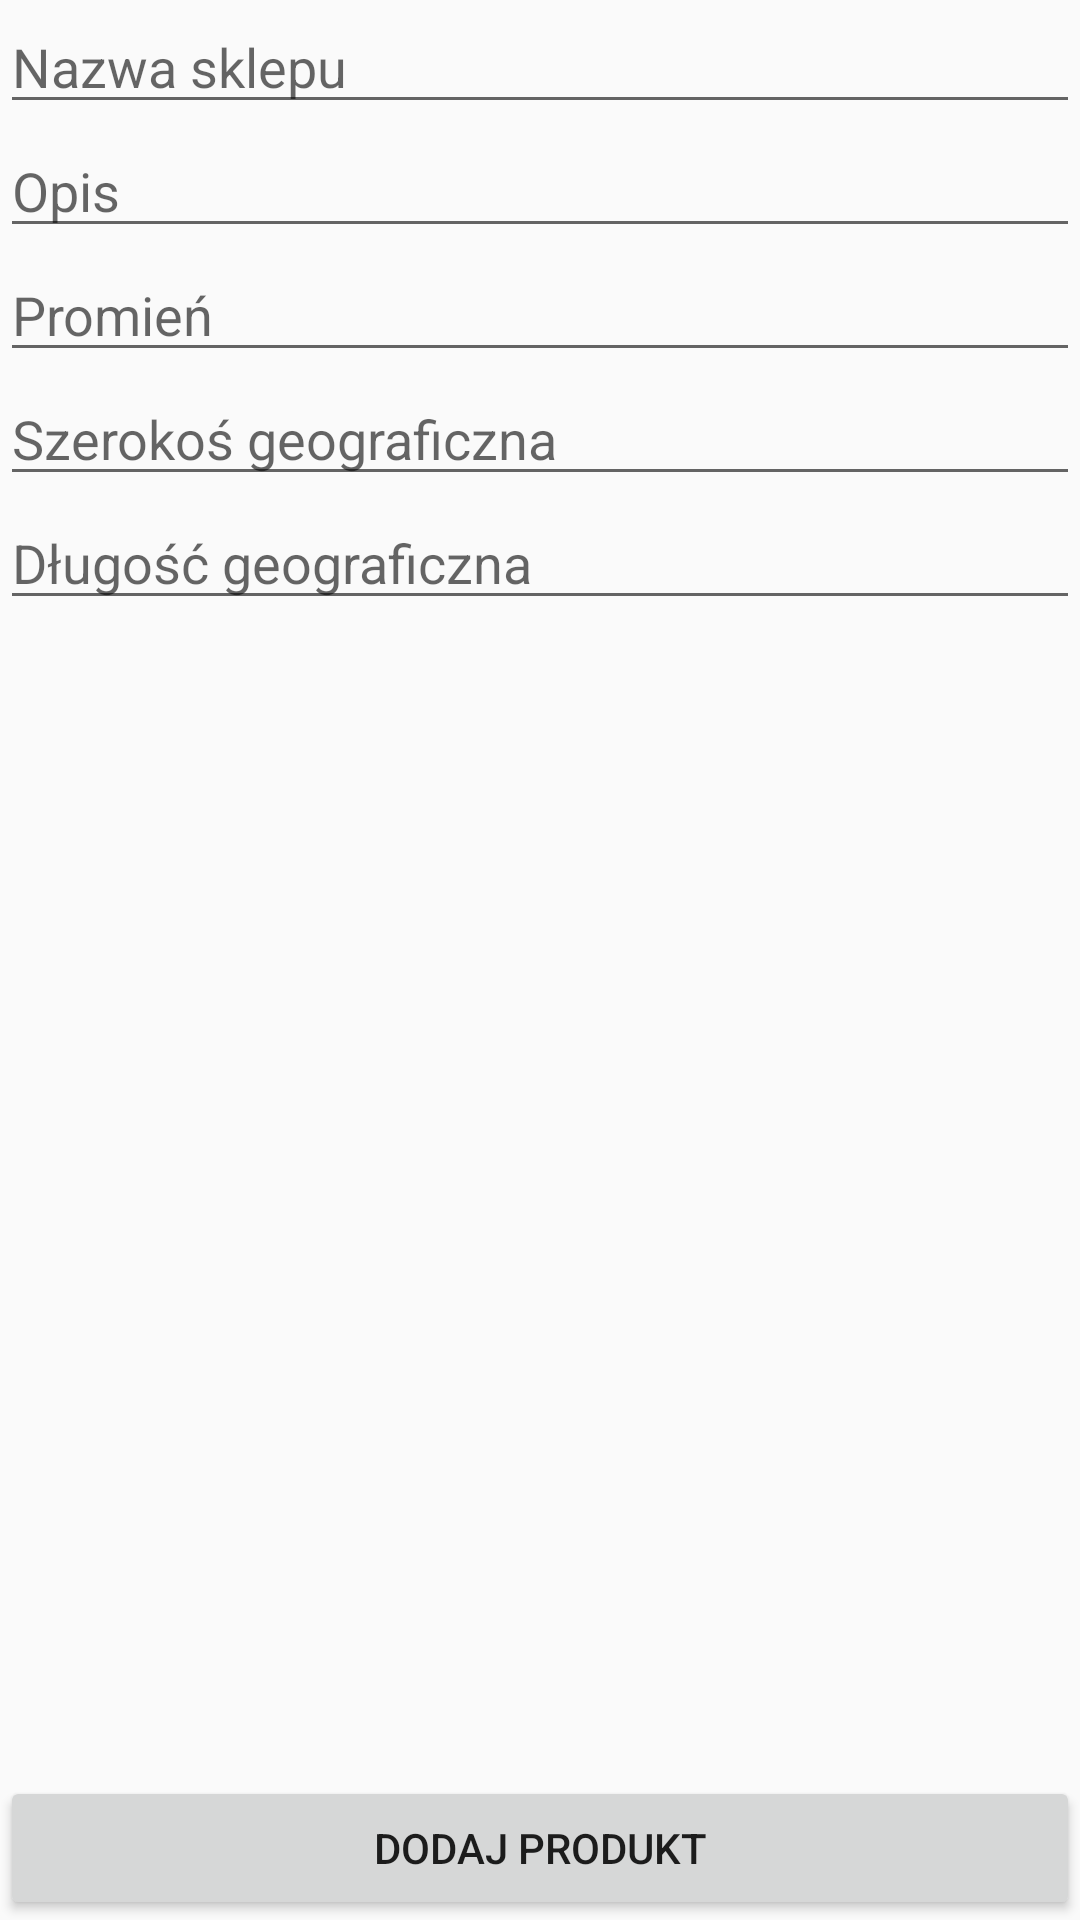

Here is an Android app screen rendered from its layout file. Give the layout XML and the strings, colors and styles it references.
<!-- AndroidManifest.xml: application theme AppTheme -->
<!-- res/layout/content_shop_add.xml -->
<?xml version="1.0" encoding="utf-8"?>
<android.support.constraint.ConstraintLayout xmlns:android="http://schemas.android.com/apk/res/android"
    xmlns:app="http://schemas.android.com/apk/res-auto"
    xmlns:tools="http://schemas.android.com/tools"
    android:layout_width="match_parent"
    android:layout_height="match_parent"
    app:layout_behavior="@string/appbar_scrolling_view_behavior"
    tools:context=".ShopAddActivity"
    tools:showIn="@layout/activity_shop_add">

    <EditText
        android:id="@+id/add_shop_name"
        android:hint="@string/shopName"
        android:inputType="textAutoCorrect"
        app:layout_constraintStart_toStartOf="parent"
        android:layout_height="wrap_content"
        android:layout_width="match_parent"
        android:importantForAutofill="no" />

    <EditText
        android:id="@+id/add_description"
        android:hint="@string/description"
        android:inputType="textAutoCorrect"
        app:layout_constraintTop_toBottomOf="@id/add_shop_name"
        android:layout_height="wrap_content"
        android:layout_width="match_parent"
        android:importantForAutofill="no" />

    <EditText
        android:id="@+id/add_radius"
        android:hint="@string/radius"
        android:inputType="textAutoCorrect"
        app:layout_constraintTop_toBottomOf="@id/add_description"
        android:layout_height="wrap_content"
        android:layout_width="match_parent"
        android:importantForAutofill="no"/>

    <EditText
        android:id="@+id/add_latitude"
        android:hint="@string/latitude"
        android:inputType="textAutoCorrect"
        app:layout_constraintTop_toBottomOf="@id/add_radius"
        android:layout_height="wrap_content"
        android:layout_width="match_parent"
        android:importantForAutofill="no"/>

    <EditText
        android:id="@+id/add_longitude"
        android:hint="@string/longitude"
        android:inputType="textAutoCorrect"
        app:layout_constraintTop_toBottomOf="@id/add_latitude"
        android:layout_height="wrap_content"
        android:layout_width="match_parent"
        android:importantForAutofill="no"/>




    <Button
        android:id="@+id/addBtn"
        android:text="@string/addBtn"
        app:layout_constraintLeft_toLeftOf="parent"
        app:layout_constraintBottom_toBottomOf="parent"
        android:layout_height="wrap_content"
        android:layout_width="match_parent" />

    </android.support.constraint.ConstraintLayout>
<!-- res/layout/activity_shop_add.xml (included above) -->
<?xml version="1.0" encoding="utf-8"?>
<android.support.design.widget.CoordinatorLayout xmlns:android="http://schemas.android.com/apk/res/android"
    xmlns:app="http://schemas.android.com/apk/res-auto"
    xmlns:tools="http://schemas.android.com/tools"
    android:layout_width="match_parent"
    android:layout_height="match_parent"
    tools:context=".ShopAddActivity">

    <android.support.design.widget.AppBarLayout
        android:layout_width="match_parent"
        android:layout_height="wrap_content"
        android:theme="@style/AppTheme.AppBarOverlay">

        <android.support.v7.widget.Toolbar
            android:id="@+id/toolbar"
            android:layout_width="match_parent"
            android:layout_height="?attr/actionBarSize"
            android:background="?attr/colorPrimary"
            app:popupTheme="@style/AppTheme.PopupOverlay" />

    </android.support.design.widget.AppBarLayout>

    <include layout="@layout/content_shop_add" />


</android.support.design.widget.CoordinatorLayout>
<!-- resources referenced by this layout -->
<resources>
  <string name="addBtn">Dodaj produkt</string>
  <string name="description">Opis</string>
  <string name="latitude">Szerokoś geograficzna</string>
  <string name="longitude">Długość geograficzna</string>
  <string name="radius">Promień</string>
  <string name="shopName">Nazwa sklepu</string>
  <style name="AppTheme.AppBarOverlay" parent="ThemeOverlay.AppCompat.Dark.ActionBar" />
  <style name="AppTheme.PopupOverlay" parent="ThemeOverlay.AppCompat.Light" />
  <style name="AppTheme" parent="Theme.AppCompat.Light.DarkActionBar">
          
          <item name="colorPrimary">@color/colorPrimary</item>
          <item name="colorPrimaryDark">@color/colorPrimaryDark</item>
          <item name="colorAccent">@color/colorAccent</item>
      </style>
  <color name="colorPrimary">#008577</color>
  <color name="colorPrimaryDark">#00574B</color>
  <color name="colorAccent">#D81B60</color>
</resources>
